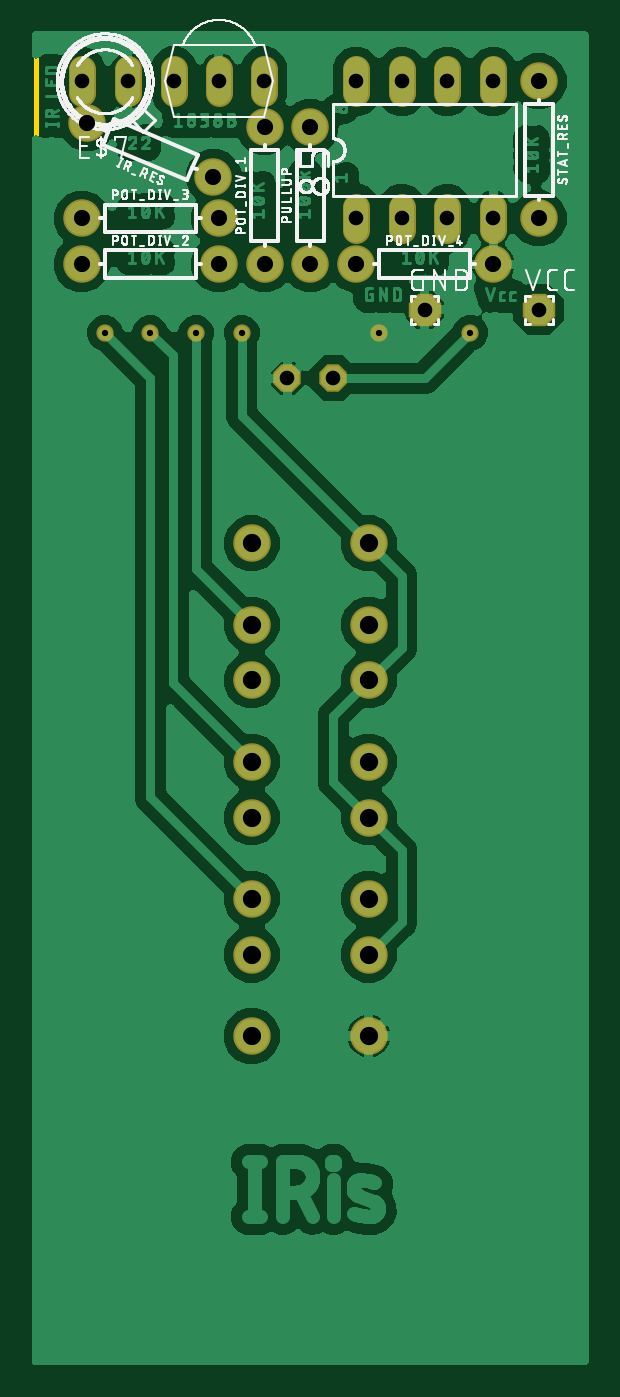
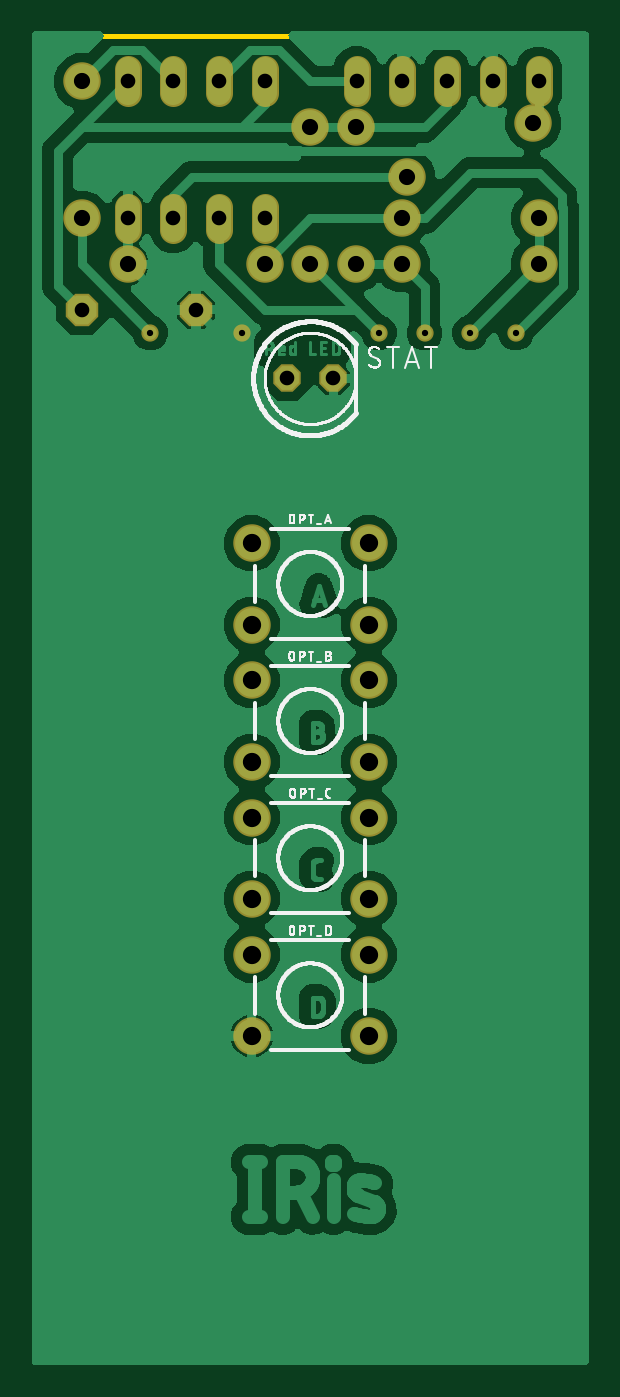
Circuit board: 10 layer files. Board 30.5 x 73.7 mm.
- bottom_copper: copper_bottom.gbr (101150 bytes)
- top_copper: copper_top.gbr (181901 bytes)
- drill: drills.xln (857 bytes)
- outline: profile.gbr (361 bytes)
- bottom_silk: silkscreen_bottom.gbr (52574 bytes)
- top_silk: silkscreen_top.gbr (79465 bytes)
- bottom_mask: soldermask_bottom.gbr (1679 bytes)
- top_mask: soldermask_top.gbr (1679 bytes)
- paste: solderpaste_bottom.gbr (271 bytes)
- paste: solderpaste_top.gbr (271 bytes)

=== bottom_copper: copper_bottom.gbr (101150 bytes, source omitted) ===
=== top_copper: copper_top.gbr (181901 bytes, source omitted) ===
=== drill: drills.xln ===
M48
;GenerationSoftware,Autodesk,EAGLE,8.7.0*%
;CreationDate,2018-05-28T14:24:43Z*%
FMAT,2
ICI,OFF
METRIC,TZ,000.000
T5C0.350
T4C0.813
T3C0.900
T2C1.016
%
G90
M71
T2
X11989Y30201
X11989Y37821
X18491Y37821
X11989Y40919
X18491Y40919
X11989Y45441
X18491Y45441
X18491Y33299
X11989Y33299
X18491Y30201
X18491Y25679
X11989Y25679
X18491Y22581
X11989Y22581
X18491Y18059
X11989Y18059
T3
X15240Y60960
X2843Y68799
X9857Y65821
X15240Y68580
X12700Y60960
X12700Y68580
X2540Y63500
X10160Y63500
X2540Y60960
X10160Y60960
X27940Y71120
X27940Y63500
X17780Y60960
X25400Y60960
T4
X16510Y54610
X13970Y54610
X27940Y58420
X21590Y58420
X5080Y71120
X17780Y63500
X20320Y63500
X22860Y63500
X25400Y63500
X25400Y71120
X22860Y71120
X20320Y71120
X17780Y71120
X10161Y71147
X7661Y71147
X12661Y71147
X2540Y71120
T5
X24130Y57150
X11430Y57150
X3810Y57150
X8890Y57150
X6350Y57150
X19050Y57150
M30
=== outline: profile.gbr ===
G04 EAGLE Gerber X2 export*
%TF.Part,Single*%
%TF.FileFunction,Profile,NP*%
%TF.FilePolarity,Positive*%
%TF.GenerationSoftware,Autodesk,EAGLE,8.7.0*%
%TF.CreationDate,2018-05-28T14:24:44Z*%
G75*
%MOMM*%
%FSLAX34Y34*%
%LPD*%
%AMOC8*
5,1,8,0,0,1.08239X$1,22.5*%
G01*
%ADD10C,0.254000*%


D10*
X0Y0D02*
X304800Y0D01*
X304800Y736600D01*
X0Y736600D01*
X0Y0D01*
M02*

=== bottom_silk: silkscreen_bottom.gbr (52574 bytes, source omitted) ===
=== top_silk: silkscreen_top.gbr (79465 bytes, source omitted) ===
=== bottom_mask: soldermask_bottom.gbr ===
G04 EAGLE Gerber X2 export*
%TF.Part,Single*%
%TF.FileFunction,Soldermask,Bot,1*%
%TF.FilePolarity,Negative*%
%TF.GenerationSoftware,Autodesk,EAGLE,8.7.0*%
%TF.CreationDate,2018-05-28T14:24:44Z*%
G75*
%MOMM*%
%FSLAX34Y34*%
%LPD*%
%AMOC8*
5,1,8,0,0,1.08239X$1,22.5*%
G01*
%ADD10C,1.524000*%
%ADD11C,2.082800*%
%ADD12P,1.649562X8X202.500000*%
%ADD13P,1.951982X8X22.500000*%
%ADD14C,0.959600*%


D10*
X177800Y628396D02*
X177800Y641604D01*
X203200Y641604D02*
X203200Y628396D01*
X228600Y628396D02*
X228600Y641604D01*
X254000Y641604D02*
X254000Y628396D01*
X254000Y704596D02*
X254000Y717804D01*
X228600Y717804D02*
X228600Y704596D01*
X203200Y704596D02*
X203200Y717804D01*
X177800Y717804D02*
X177800Y704596D01*
D11*
X184912Y454406D03*
X119888Y454406D03*
X184912Y409194D03*
X119888Y409194D03*
X184912Y378206D03*
X119888Y378206D03*
X184912Y332994D03*
X119888Y332994D03*
X184912Y302006D03*
X119888Y302006D03*
X184912Y256794D03*
X119888Y256794D03*
X184912Y225806D03*
X119888Y225806D03*
X184912Y180594D03*
X119888Y180594D03*
D10*
X101612Y704862D02*
X101612Y718070D01*
X76612Y718070D02*
X76612Y704862D01*
X126612Y704862D02*
X126612Y718070D01*
X50800Y717804D02*
X50800Y704596D01*
X25400Y704596D02*
X25400Y717804D01*
D11*
X152400Y609600D03*
X152400Y685800D03*
X98571Y658213D03*
X28429Y687987D03*
D12*
X165100Y546100D03*
X139700Y546100D03*
D11*
X127000Y609600D03*
X127000Y685800D03*
X25400Y635000D03*
X101600Y635000D03*
X25400Y609600D03*
X101600Y609600D03*
X279400Y711200D03*
X279400Y635000D03*
X177800Y609600D03*
X254000Y609600D03*
D13*
X279400Y584200D03*
X215900Y584200D03*
D14*
X190500Y571500D03*
X63500Y571500D03*
X88900Y571500D03*
X38100Y571500D03*
X114300Y571500D03*
X241300Y571500D03*
M02*

=== top_mask: soldermask_top.gbr ===
G04 EAGLE Gerber X2 export*
%TF.Part,Single*%
%TF.FileFunction,Soldermask,Top,1*%
%TF.FilePolarity,Negative*%
%TF.GenerationSoftware,Autodesk,EAGLE,8.7.0*%
%TF.CreationDate,2018-05-28T14:24:44Z*%
G75*
%MOMM*%
%FSLAX34Y34*%
%LPD*%
%AMOC8*
5,1,8,0,0,1.08239X$1,22.5*%
G01*
%ADD10C,1.524000*%
%ADD11C,2.082800*%
%ADD12P,1.649562X8X202.500000*%
%ADD13P,1.951982X8X22.500000*%
%ADD14C,0.959600*%


D10*
X177800Y628396D02*
X177800Y641604D01*
X203200Y641604D02*
X203200Y628396D01*
X228600Y628396D02*
X228600Y641604D01*
X254000Y641604D02*
X254000Y628396D01*
X254000Y704596D02*
X254000Y717804D01*
X228600Y717804D02*
X228600Y704596D01*
X203200Y704596D02*
X203200Y717804D01*
X177800Y717804D02*
X177800Y704596D01*
D11*
X184912Y454406D03*
X119888Y454406D03*
X184912Y409194D03*
X119888Y409194D03*
X184912Y378206D03*
X119888Y378206D03*
X184912Y332994D03*
X119888Y332994D03*
X184912Y302006D03*
X119888Y302006D03*
X184912Y256794D03*
X119888Y256794D03*
X184912Y225806D03*
X119888Y225806D03*
X184912Y180594D03*
X119888Y180594D03*
D10*
X101612Y704862D02*
X101612Y718070D01*
X76612Y718070D02*
X76612Y704862D01*
X126612Y704862D02*
X126612Y718070D01*
X50800Y717804D02*
X50800Y704596D01*
X25400Y704596D02*
X25400Y717804D01*
D11*
X152400Y609600D03*
X152400Y685800D03*
X98571Y658213D03*
X28429Y687987D03*
D12*
X165100Y546100D03*
X139700Y546100D03*
D11*
X127000Y609600D03*
X127000Y685800D03*
X25400Y635000D03*
X101600Y635000D03*
X25400Y609600D03*
X101600Y609600D03*
X279400Y711200D03*
X279400Y635000D03*
X177800Y609600D03*
X254000Y609600D03*
D13*
X279400Y584200D03*
X215900Y584200D03*
D14*
X190500Y571500D03*
X63500Y571500D03*
X88900Y571500D03*
X38100Y571500D03*
X114300Y571500D03*
X241300Y571500D03*
M02*

=== paste: solderpaste_bottom.gbr ===
G04 EAGLE Gerber X2 export*
%TF.Part,Single*%
%TF.FileFunction,Paste,Bot*%
%TF.FilePolarity,Positive*%
%TF.GenerationSoftware,Autodesk,EAGLE,8.7.0*%
%TF.CreationDate,2018-05-28T14:24:44Z*%
G75*
%MOMM*%
%FSLAX34Y34*%
%LPD*%
%AMOC8*
5,1,8,0,0,1.08239X$1,22.5*%
G01*


M02*

=== paste: solderpaste_top.gbr ===
G04 EAGLE Gerber X2 export*
%TF.Part,Single*%
%TF.FileFunction,Paste,Top*%
%TF.FilePolarity,Positive*%
%TF.GenerationSoftware,Autodesk,EAGLE,8.7.0*%
%TF.CreationDate,2018-05-28T14:24:44Z*%
G75*
%MOMM*%
%FSLAX34Y34*%
%LPD*%
%AMOC8*
5,1,8,0,0,1.08239X$1,22.5*%
G01*


M02*

